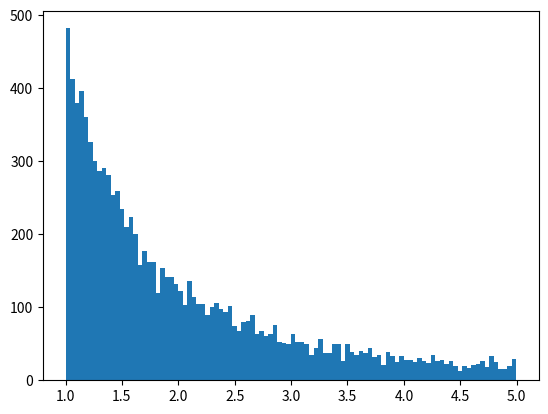

Recreate this plot in Python.
from math import log
from random import random
from matplotlib import pyplot

def inversa_ej_11(u):
    return 1 / (1- (4 / 5) * u)

def plot_hist(l):
    pyplot.hist(l, bins = 100)
    pyplot.show()

def plot_ej_11():
    l = [ inversa_ej_11(random()) for i in range(10000)]
    plot_hist(l)

plot_ej_11()

